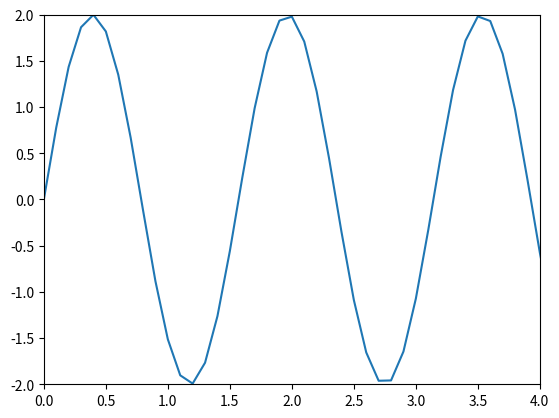

The matplotlib source for this figure:
import matplotlib.pyplot as plt
import numpy as np

#membuat data
#camel case
def sinusGenerator(amplitudo,frekuensi,tAkhir,theta):
	t = np.arange(0,tAkhir,0.1)
	y = amplitudo * np.sin(2*frekuensi*t + np.deg2rad(theta))
	return t,y

t,y = sinusGenerator(2,2,6,0)

# membuat plot
plt.plot(t,y)

# setting axis, minimum sama maximum
# xmin,xmax,ymin,ymax
plt.axis([0,4,-2,2])


# menapilkan plot
plt.show()
